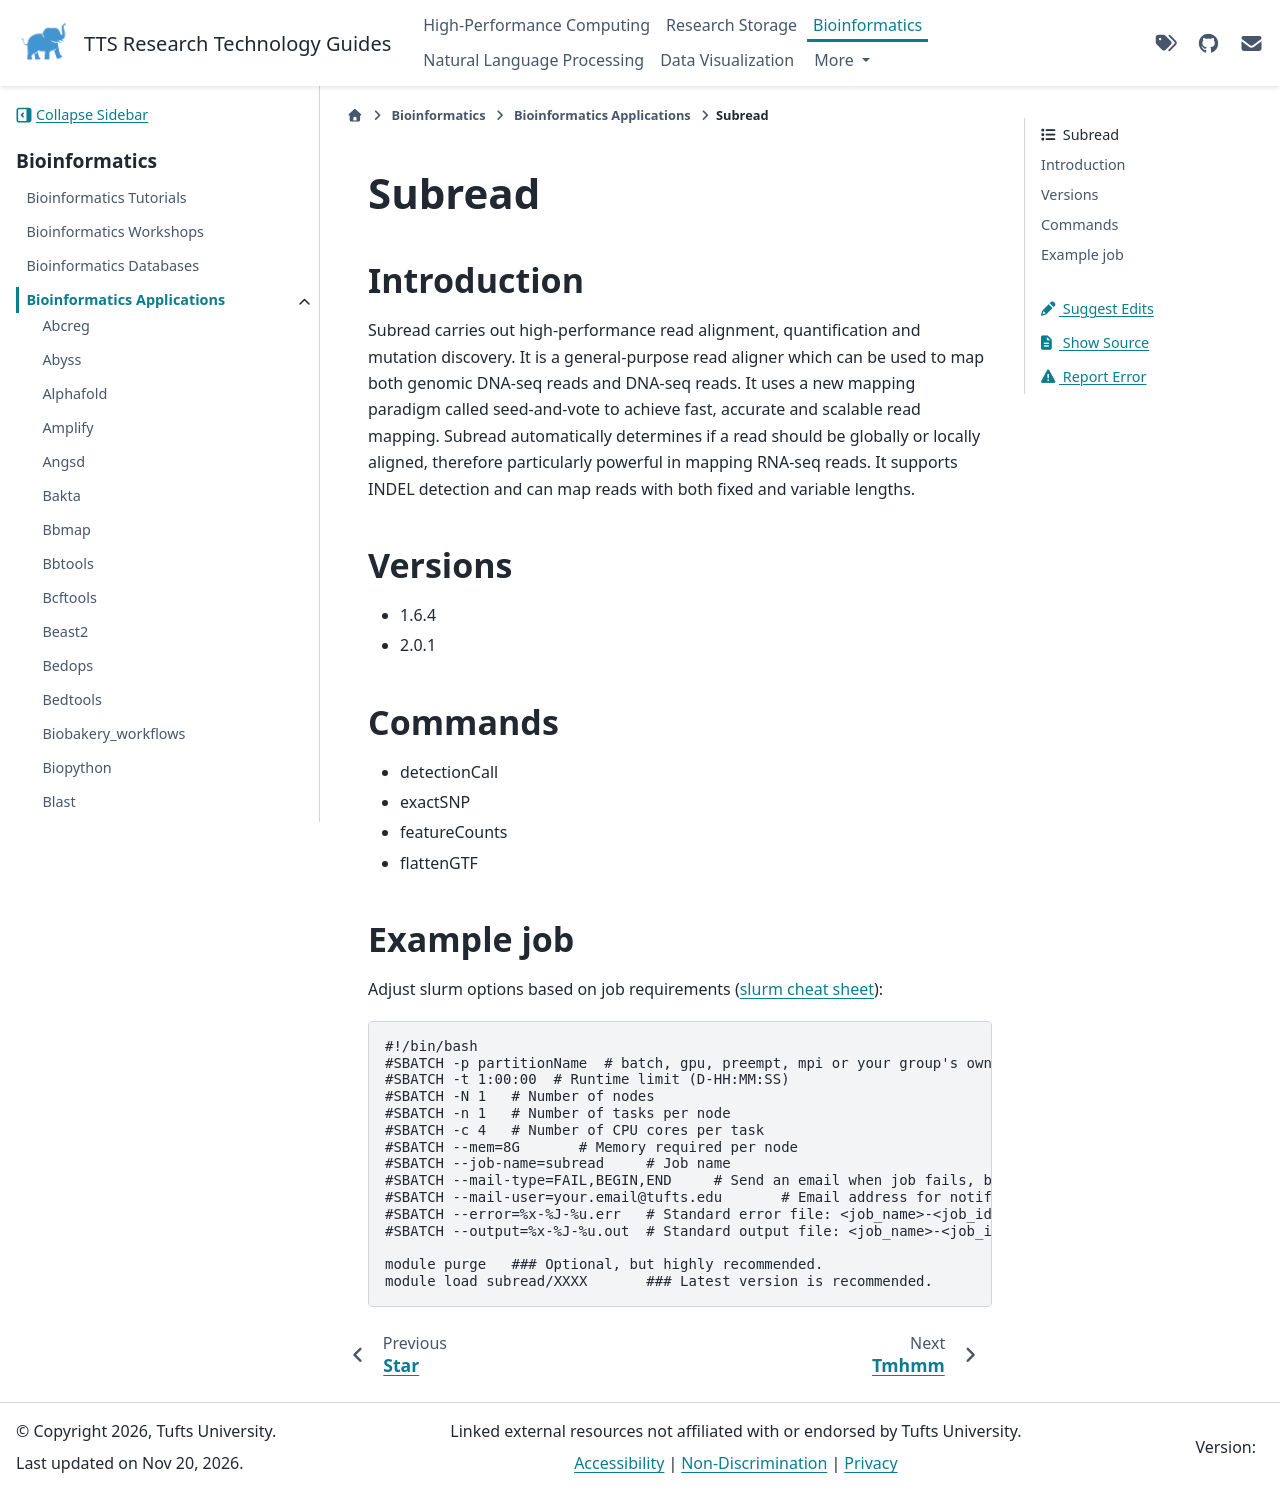

repository: TuftsRT/guides · page: dev/bio/apps/subread.html · generator: sphinx

#########
 Subread
#########

**************
 Introduction
**************

Subread carries out high-performance read alignment, quantification and
mutation discovery. It is a general-purpose read aligner which can be
used to map both genomic DNA-seq reads and DNA-seq reads. It uses a new
mapping paradigm called seed-and-vote to achieve fast, accurate and
scalable read mapping. Subread automatically determines if a read should
be globally or locally aligned, therefore particularly powerful in
mapping RNA-seq reads. It supports INDEL detection and can map reads
with both fixed and variable lengths.

**********
 Versions
**********

-  1.6.4
-  2.0.1

**********
 Commands
**********

-  detectionCall
-  exactSNP
-  featureCounts
-  flattenGTF

*************
 Example job
*************

Adjust slurm options based on job requirements (`slurm cheat sheet
<https://slurm.schedmd.com/pdfs/summary.pdf>`_):

.. code::

   #!/bin/bash
   #SBATCH -p partitionName  # batch, gpu, preempt, mpi or your group's own partition
   #SBATCH -t 1:00:00  # Runtime limit (D-HH:MM:SS)
   #SBATCH -N 1   # Number of nodes
   #SBATCH -n 1   # Number of tasks per node
   #SBATCH -c 4   # Number of CPU cores per task
   #SBATCH --mem=8G       # Memory required per node
   #SBATCH --job-name=subread     # Job name
   #SBATCH --mail-type=FAIL,BEGIN,END     # Send an email when job fails, begins, and finishes
   #SBATCH --mail-user=your.email@tufts.edu       # Email address for notifications
   #SBATCH --error=%x-%J-%u.err   # Standard error file: <job_name>-<job_id>-<username>.err
   #SBATCH --output=%x-%J-%u.out  # Standard output file: <job_name>-<job_id>-<username>.out

   module purge   ### Optional, but highly recommended.
   module load subread/XXXX       ### Latest version is recommended.
